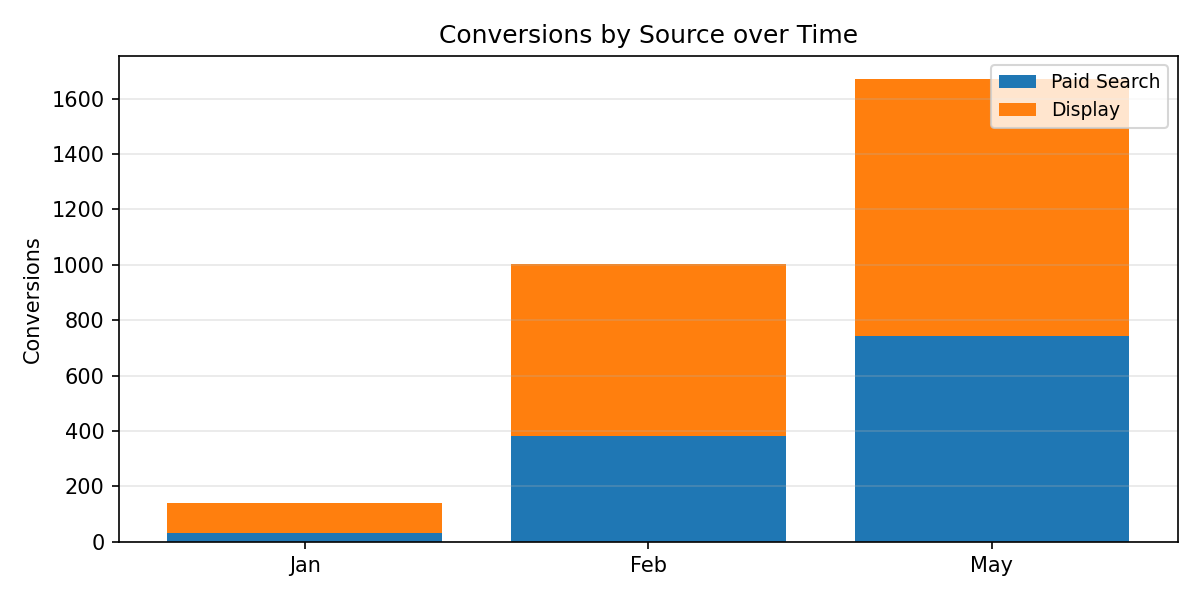

The table this chart was drawn from, first rows:
Period, Paid Search, Display, Total
Jan, 32.0, 107.0, 139.0
Feb, 382.0, 620.0, 1002
May, 743.0, 927.0, 1670
